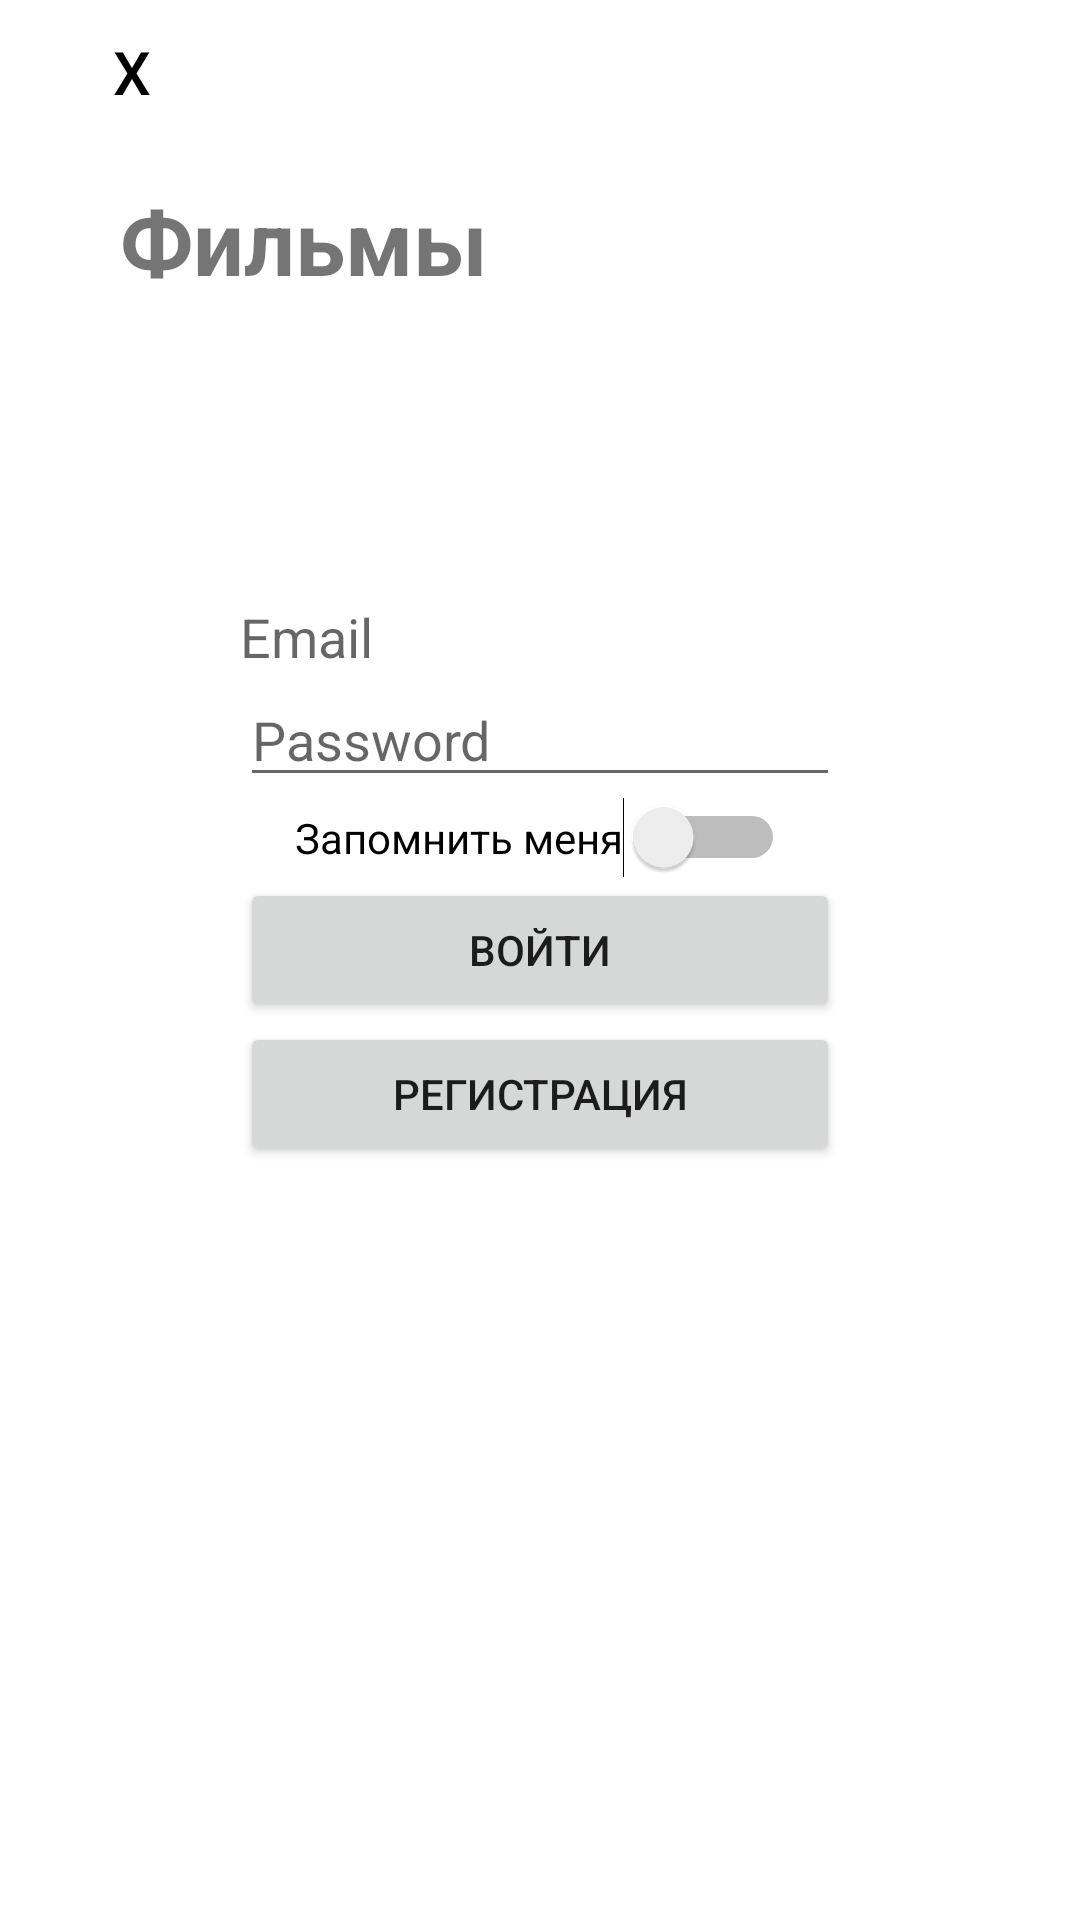

Android layout source for this screen:
<!-- AndroidManifest.xml: application theme Theme.RetroFitKP -->
<!-- res/layout/fragment_login.xml -->
<?xml version="1.0" encoding="utf-8"?>
<FrameLayout xmlns:android="http://schemas.android.com/apk/res/android"
    xmlns:app="http://schemas.android.com/apk/res-auto"
    xmlns:tools="http://schemas.android.com/tools"
    android:layout_width="match_parent"
    android:layout_height="match_parent"
    tools:context=".views.loginPage.LoginFragment">

    <TextView
        android:layout_width="wrap_content"
        android:layout_height="wrap_content"
        android:textStyle="bold"
        android:textSize="30dp"
        android:layout_gravity="start"
        android:layout_marginLeft="40dp"
        android:layout_marginTop="60dp"
        android:text="Фильмы" />

    <Button
        android:id="@+id/button2"
        android:layout_width="wrap_content"
        android:layout_height="wrap_content"
        android:background="@android:color/transparent"
        android:textColor="@color/black"
        android:textSize="20dp"
        android:text="x" />

    <LinearLayout
        android:layout_width="match_parent"
        android:layout_height="wrap_content"
        android:layout_marginLeft="20dp"
        android:layout_marginTop="200dp"
        android:layout_marginRight="20dp"
        android:layout_marginBottom="20dp"
        android:gravity="center"
        android:orientation="vertical">

        <EditText
            android:id="@+id/editTextTextEmailAddress"
            android:layout_width="200dp"
            android:layout_height="wrap_content"
            android:ems="10"
            android:background="@drawable/edit_text_border"
            android:hint="Email"
            android:inputType="textEmailAddress" />

        <EditText
            android:id="@+id/editTextTextPassword"
            android:layout_width="200dp"
            android:layout_height="wrap_content"

            android:ems="10"
            android:hint="Password"
            android:inputType="textPassword" />

        <Switch
            android:id="@+id/rememberMe"
            android:layout_width="wrap_content"
            android:layout_height="wrap_content"
            android:text="Запомнить меня" />

        <Button
            android:id="@+id/login"
            android:layout_width="200dp"
            android:layout_height="wrap_content"
            android:text="Войти" />

        <Button
            android:id="@+id/registration"
            android:layout_width="200dp"
            android:layout_height="wrap_content"
            android:text="Регистрация" />

    </LinearLayout>

</FrameLayout>
<!-- resources referenced by this layout -->
<resources>
  <color name="black">#FF000000</color>
  <style name="Theme.RetroFitKP" parent="Theme.MaterialComponents.DayNight.DarkActionBar">
          
          <item name="colorPrimary">@color/purple_500</item>
          <item name="colorPrimaryVariant">@color/purple_700</item>
          <item name="colorOnPrimary">@color/white</item>
          
          <item name="colorSecondary">@color/teal_200</item>
          <item name="colorSecondaryVariant">@color/teal_700</item>
          <item name="colorOnSecondary">@color/black</item>
          
          <item name="android:statusBarColor" tools:targetApi="l">?attr/colorPrimaryVariant</item>
          
      </style>
  <color name="purple_500">#FF6200EE</color>
  <color name="purple_700">#FF3700B3</color>
  <color name="white">#FFFFFFFF</color>
  <color name="teal_200">#FF03DAC5</color>
  <color name="teal_700">#FF018786</color>
</resources>
